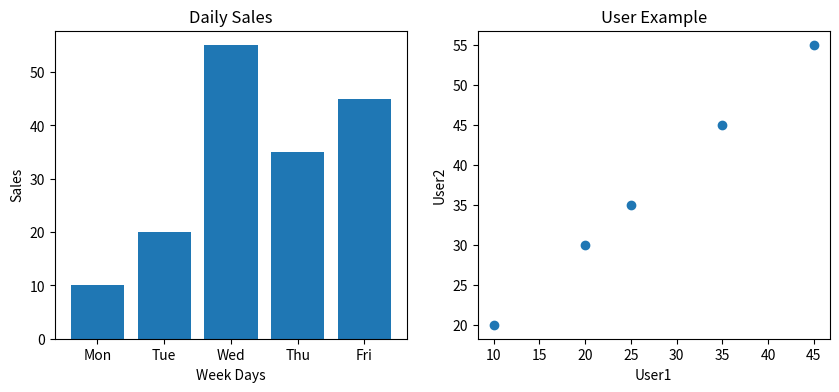

This figure's Python source:
import matplotlib.pyplot as plt

categoreies = ['Mon','Tue','Wed','Thu','Fri']
sales = [10,20,55,35,45]

y1 =[10,20,25,35,45]
y2 =[20,30,35,45,55]

plt.figure(figsize=(10,4))


plt.subplot(1,2,1)
plt.bar(categoreies,sales)
plt.title("Daily Sales")
plt.xlabel("Week Days")
plt.ylabel("Sales")

plt.subplot(1,2,2)
plt.scatter(y1,y2)
plt.title("User Example")
plt.xlabel("User1")
plt.ylabel("User2")

plt.show()
